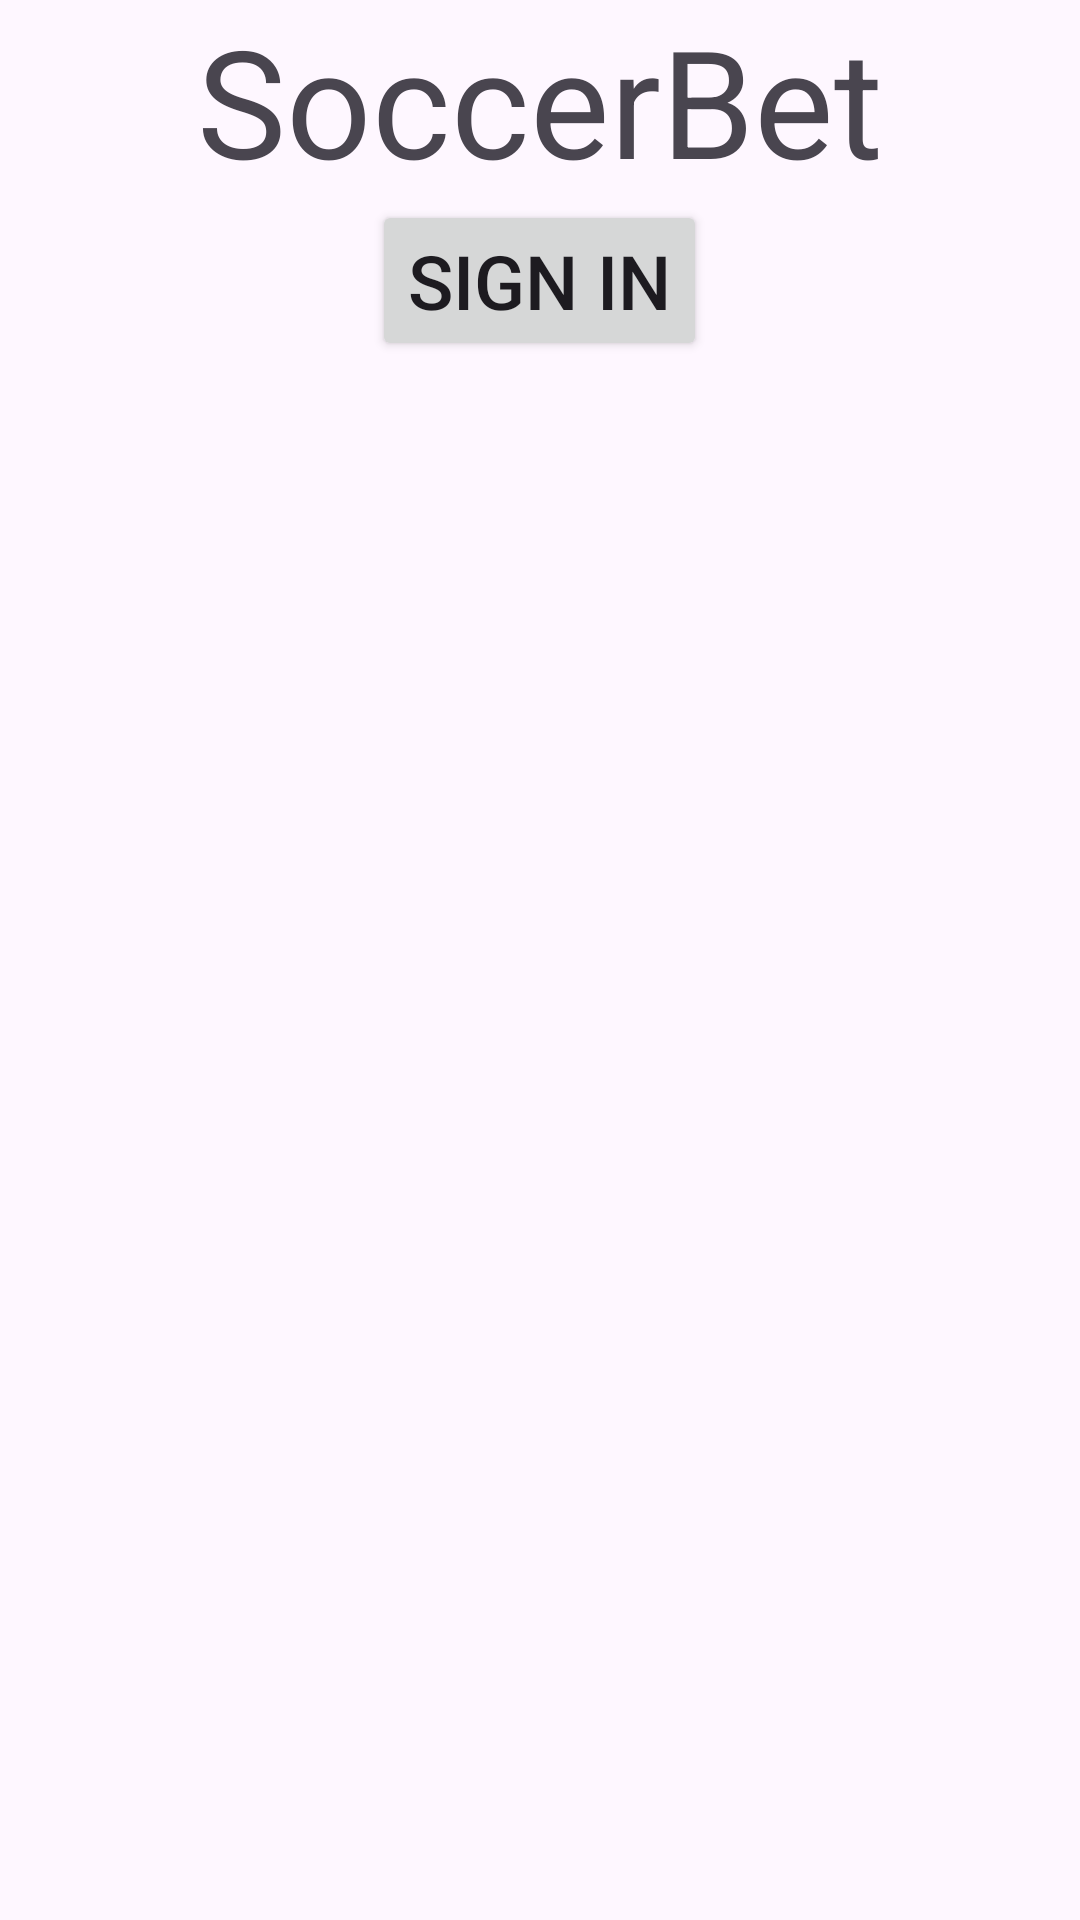

Produce the Android XML layout that renders to this screen, including the resource entries it uses.
<!-- AndroidManifest.xml: application theme Theme.SoccerBetApp -->
<!-- res/layout/fragment_sign_in.xml -->
<?xml version="1.0" encoding="utf-8"?>
<LinearLayout xmlns:android="http://schemas.android.com/apk/res/android"
    android:orientation="vertical"
    android:layout_width="match_parent"
    android:layout_height="match_parent">
    <TextView
        android:layout_width="wrap_content"
        android:layout_height="wrap_content"
        android:text="SoccerBet"
        android:textSize="50sp"
        android:layout_gravity="center"/>
    <Button
        android:layout_width="wrap_content"
        android:layout_height="wrap_content"
        android:id="@+id/loginBut"
        android:text="Sign in"
        android:layout_gravity="center"
        android:textSize="25sp" />
</LinearLayout>
<!-- resources referenced by this layout -->
<resources>
  <style name="Theme.SoccerBetApp" parent="Base.Theme.SoccerBetApp" />
  <style name="Base.Theme.SoccerBetApp" parent="Theme.Material3.DayNight.NoActionBar">
          
          
      </style>
</resources>
